Image classification data set "dataset-resize" (C242-PS525/Capstone_Project_ML on GitHub). Class labels (16): apple, avocado, banana, durian, guava, kiwi, langsat, mango, melon, orange, papaya, pineapple, rambutan, salak, water guava, watermelon.

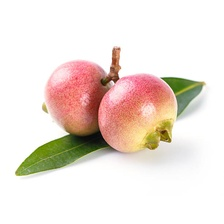
Label: water guava

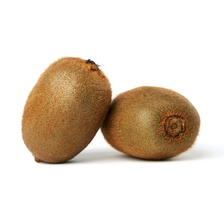
Label: kiwi

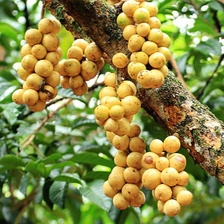
Label: langsat

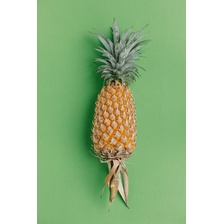
Label: pineapple

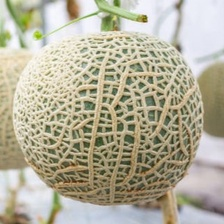
Label: melon

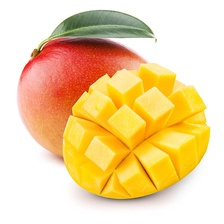
Label: mango
